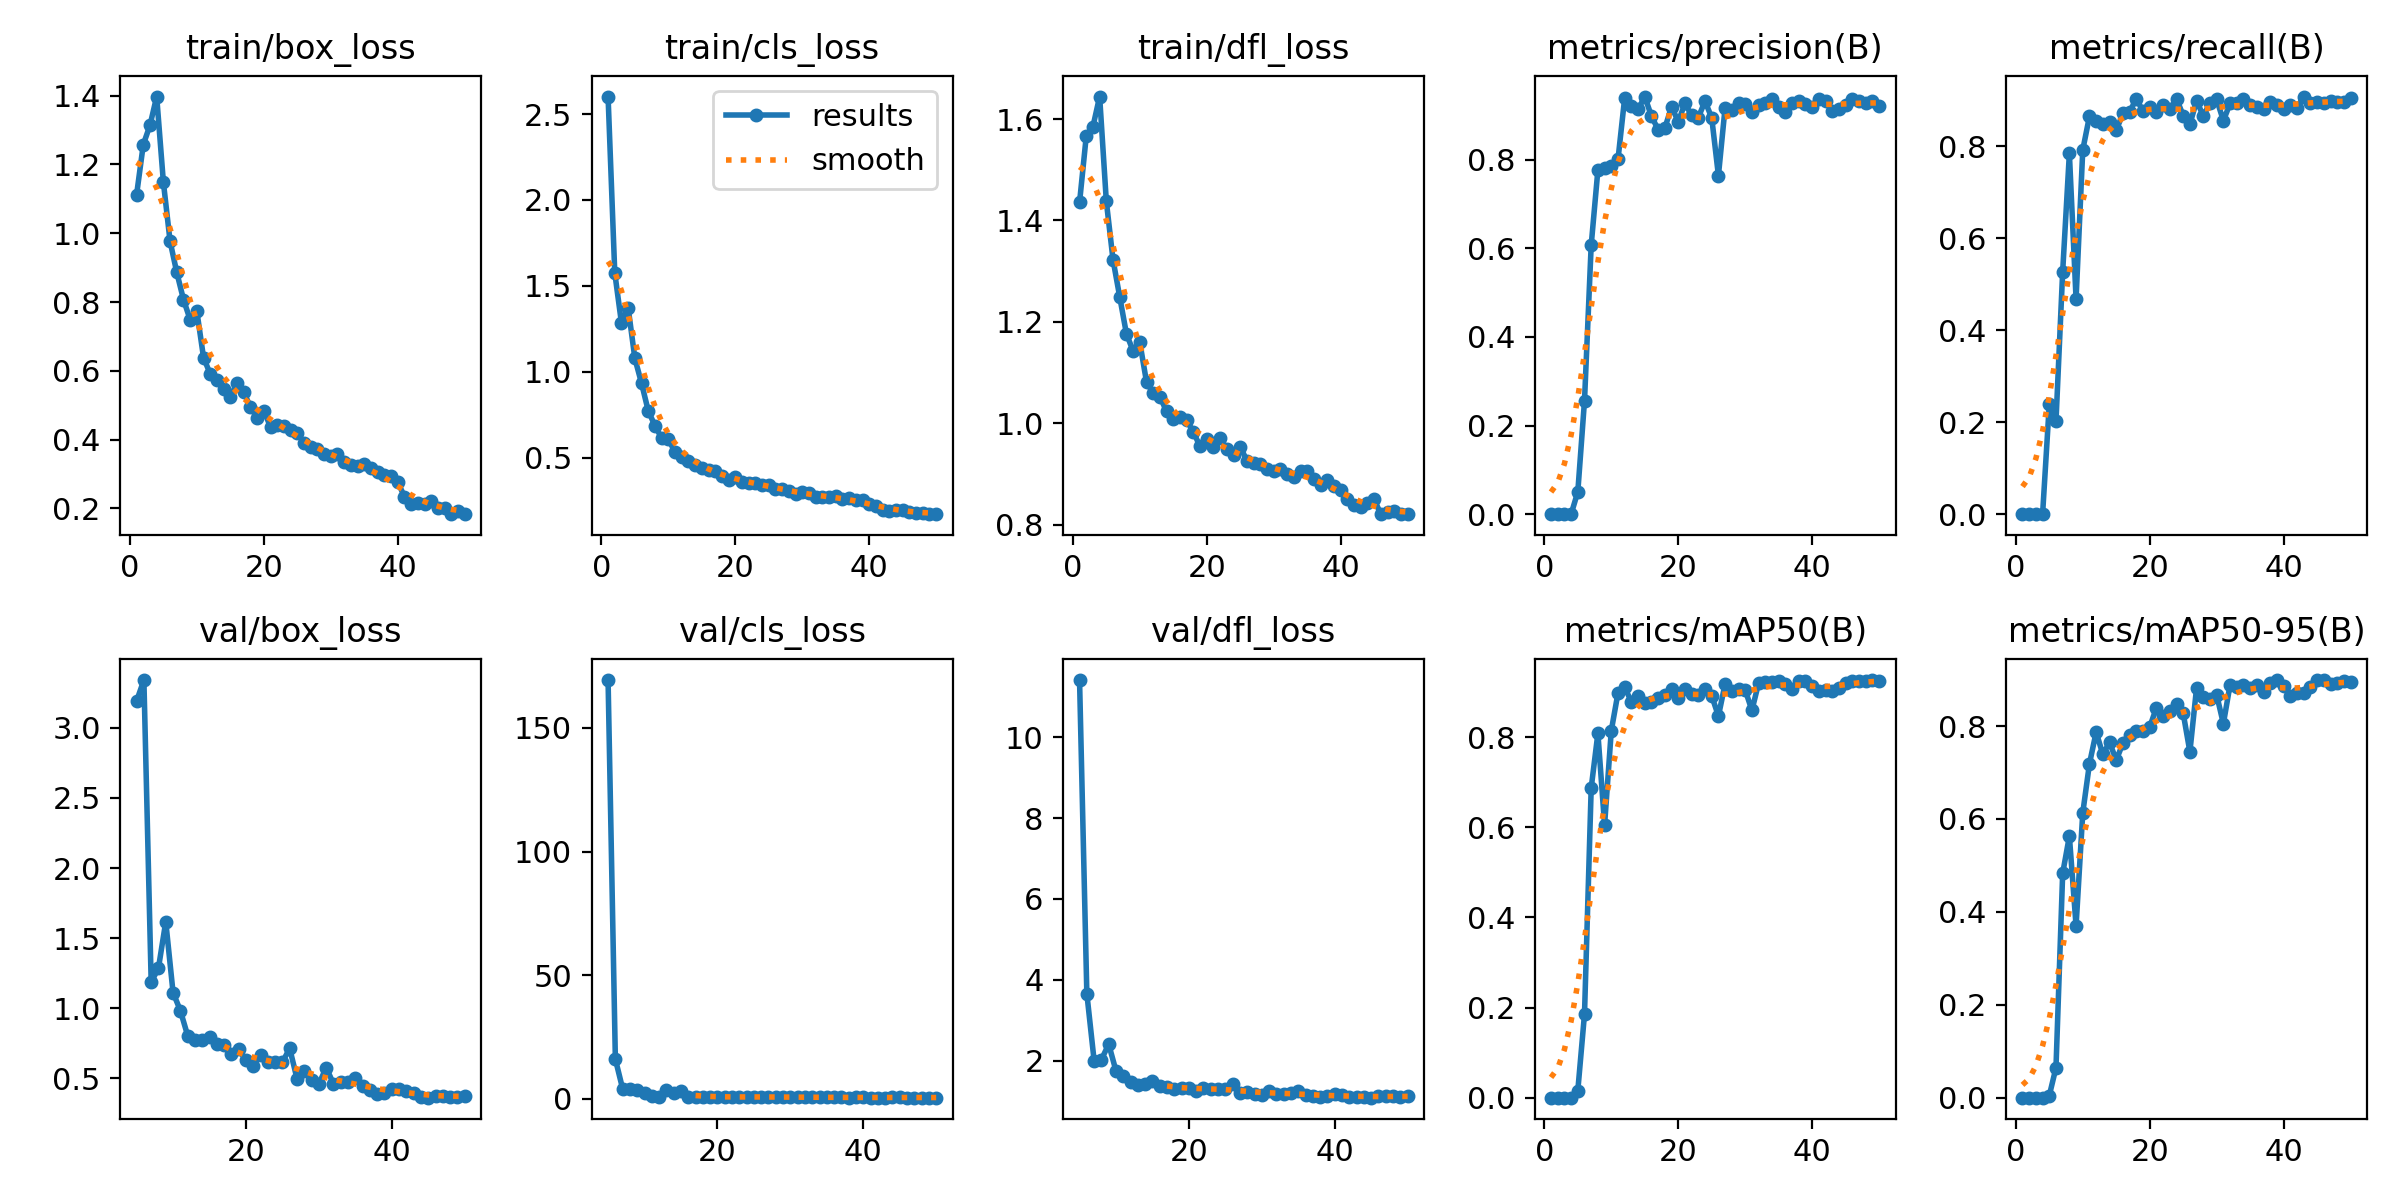

The data file committed next to this chart (first rows):
epoch, time, train/box_loss, train/cls_loss, train/dfl_loss, metrics/precision(B), metrics/recall(B), metrics/mAP50(B), metrics/mAP50-95(B), val/box_loss, val/cls_loss, val/dfl_loss, lr/pg0, lr/pg1, lr/pg2
1, 516.8, 1.112, 2.602, 1.436, 0, 0, 0, 0, nan, nan, nan, 0.00062, 0.00062, 0.00062
2, 872.4, 1.258, 1.576, 1.566, 0, 0, 0, 0, nan, nan, nan, 0.001235, 0.001235, 0.001235
3, 1274, 1.314, 1.284, 1.585, 0, 0, 0, 0, nan, nan, nan, 0.001825, 0.001825, 0.001825
4, 1769, 1.398, 1.372, 1.645, 0, 0, 0, 0, nan, nan, nan, 0.001881, 0.001881, 0.001881
5, 2155, 1.149, 1.077, 1.438, 0.05039, 0.2385, 0.01569, 0.00432, 3.191, 169.3, 11.42, 0.001842, 0.001842, 0.001842
6, 2539, 0.9767, 0.9324, 1.322, 0.256, 0.2018, 0.1854, 0.06456, 3.341, 16.07, 3.658, 0.001802, 0.001802, 0.001802
7, 2929, 0.8862, 0.7717, 1.249, 0.6073, 0.5275, 0.6872, 0.483, 1.186, 4.063, 1.995, 0.001762, 0.001762, 0.001762
8, 3312, 0.8075, 0.6856, 1.176, 0.7768, 0.7844, 0.8083, 0.5629, 1.288, 3.954, 2.026, 0.001723, 0.001723, 0.001723
9, 3689, 0.7486, 0.6135, 1.142, 0.7804, 0.4679, 0.6052, 0.3698, 1.617, 3.601, 2.406, 0.001683, 0.001683, 0.001683
10, 4072, 0.7731, 0.606, 1.159, 0.786, 0.7921, 0.8143, 0.613, 1.112, 2.468, 1.743, 0.001644, 0.001644, 0.001644
11, 4456, 0.6385, 0.5319, 1.081, 0.8005, 0.8654, 0.8978, 0.7188, 0.984, 1.262, 1.619, 0.001604, 0.001604, 0.001604
12, 4839, 0.5909, 0.503, 1.059, 0.9395, 0.855, 0.9102, 0.7869, 0.806, 0.9308, 1.461, 0.001564, 0.001564, 0.001564
13, 5223, 0.5739, 0.4778, 1.052, 0.9204, 0.8486, 0.8787, 0.7391, 0.7742, 3.548, 1.4, 0.001525, 0.001525, 0.001525
14, 5593, 0.5482, 0.4584, 1.023, 0.9134, 0.8532, 0.8917, 0.7649, 0.7716, 2.358, 1.413, 0.001485, 0.001485, 0.001485
15, 5976, 0.5255, 0.4361, 1.009, 0.9426, 0.8349, 0.8766, 0.7267, 0.7959, 3.16, 1.496, 0.001446, 0.001446, 0.001446
16, 6371, 0.564, 0.4274, 1.013, 0.8982, 0.8716, 0.8788, 0.7631, 0.748, 0.807, 1.365, 0.001406, 0.001406, 0.001406
17, 6747, 0.5381, 0.4211, 1.007, 0.868, 0.875, 0.8868, 0.7797, 0.7356, 0.8096, 1.342, 0.001366, 0.001366, 0.001366
18, 7139, 0.4954, 0.3906, 0.9825, 0.8715, 0.9037, 0.8924, 0.7892, 0.6761, 0.7944, 1.295, 0.001327, 0.001327, 0.001327
19, 7536, 0.4639, 0.3665, 0.9542, 0.9197, 0.8761, 0.9072, 0.7892, 0.707, 0.663, 1.319, 0.001287, 0.001287, 0.001287
20, 7916, 0.4847, 0.3852, 0.9695, 0.886, 0.8853, 0.8872, 0.7978, 0.6291, 0.7921, 1.313, 0.001248, 0.001248, 0.001248
21, 8304, 0.4368, 0.3562, 0.9526, 0.9271, 0.8748, 0.9058, 0.8394, 0.587, 0.684, 1.252, 0.001208, 0.001208, 0.001208
22, 8677, 0.4425, 0.3489, 0.9706, 0.9001, 0.8899, 0.8965, 0.8209, 0.6641, 0.787, 1.326, 0.001168, 0.001168, 0.001168
23, 9076, 0.439, 0.3544, 0.9485, 0.8953, 0.8807, 0.8931, 0.8325, 0.6146, 0.8178, 1.299, 0.001129, 0.001129, 0.001129
24, 9465, 0.4267, 0.3416, 0.9374, 0.9323, 0.9037, 0.9061, 0.8474, 0.6193, 0.7822, 1.305, 0.001089, 0.001089, 0.001089
25, 9834, 0.4208, 0.3395, 0.9534, 0.8946, 0.867, 0.8916, 0.8274, 0.6165, 0.8297, 1.294, 0.00105, 0.00105, 0.00105
26, 10230, 0.3905, 0.3169, 0.9258, 0.7643, 0.848, 0.8466, 0.7446, 0.714, 0.9425, 1.409, 0.00101, 0.00101, 0.00101
27, 10621, 0.3797, 0.3172, 0.9215, 0.9179, 0.8991, 0.9181, 0.8825, 0.4982, 0.7271, 1.188, 0.0009704, 0.0009704, 0.0009704
28, 11027, 0.3726, 0.3067, 0.9203, 0.913, 0.866, 0.9032, 0.8625, 0.55, 0.7838, 1.23, 0.0009308, 0.0009308, 0.0009308
29, 11689, 0.3573, 0.287, 0.9094, 0.9286, 0.8944, 0.9066, 0.8585, 0.4873, 0.6753, 1.166, 0.0008912, 0.0008912, 0.0008912
30, 12118, 0.3533, 0.2978, 0.9057, 0.9248, 0.902, 0.9046, 0.8671, 0.4606, 0.6506, 1.158, 0.0008516, 0.0008516, 0.0008516
31, 12515, 0.3576, 0.2917, 0.909, 0.9076, 0.8558, 0.8594, 0.805, 0.577, 0.9154, 1.26, 0.000812, 0.000812, 0.000812
32, 12925, 0.336, 0.2702, 0.8995, 0.9241, 0.8932, 0.9196, 0.8889, 0.4622, 0.6722, 1.171, 0.0007724, 0.0007724, 0.0007724
33, 13338, 0.3251, 0.2726, 0.8944, 0.9285, 0.894, 0.9232, 0.8833, 0.4761, 0.6203, 1.177, 0.0007328, 0.0007328, 0.0007328
34, 13759, 0.3238, 0.268, 0.9055, 0.9378, 0.9037, 0.9223, 0.8884, 0.4737, 0.5887, 1.204, 0.0006932, 0.0006932, 0.0006932
35, 14165, 0.3287, 0.2756, 0.9057, 0.9182, 0.8899, 0.9242, 0.8819, 0.4999, 0.6675, 1.241, 0.0006536, 0.0006536, 0.0006536
36, 14566, 0.318, 0.2591, 0.8904, 0.9078, 0.8853, 0.9186, 0.8887, 0.4482, 0.6669, 1.157, 0.000614, 0.000614, 0.000614
37, 14958, 0.3065, 0.2653, 0.8779, 0.9275, 0.8803, 0.9058, 0.8735, 0.4158, 0.6349, 1.115, 0.0005744, 0.0005744, 0.0005744
38, 15349, 0.2982, 0.2499, 0.887, 0.9331, 0.8962, 0.9238, 0.8936, 0.3891, 0.5317, 1.097, 0.0005348, 0.0005348, 0.0005348
39, 15718, 0.2958, 0.2507, 0.8758, 0.9262, 0.8899, 0.9234, 0.899, 0.3953, 0.5844, 1.113, 0.0004952, 0.0004952, 0.0004952
40, 16091, 0.2772, 0.2302, 0.8685, 0.9189, 0.8807, 0.9137, 0.8854, 0.427, 0.6751, 1.181, 0.0004556, 0.0004556, 0.0004556
41, 16615, 0.2342, 0.2201, 0.8506, 0.9362, 0.8899, 0.9026, 0.8645, 0.4278, 0.5676, 1.155, 0.000416, 0.000416, 0.000416
42, 17002, 0.2143, 0.1965, 0.8379, 0.9323, 0.8843, 0.9046, 0.8703, 0.4134, 0.5037, 1.111, 0.0003764, 0.0003764, 0.0003764
43, 17390, 0.2147, 0.1913, 0.8341, 0.9103, 0.9083, 0.9016, 0.8705, 0.393, 0.5008, 1.098, 0.0003368, 0.0003368, 0.0003368
44, 17772, 0.212, 0.1931, 0.8433, 0.9136, 0.8945, 0.9096, 0.8831, 0.3654, 0.6073, 1.102, 0.0002972, 0.0002972, 0.0002972
45, 18143, 0.2221, 0.1927, 0.8496, 0.9242, 0.8954, 0.9209, 0.899, 0.3627, 0.6617, 1.083, 0.0002576, 0.0002576, 0.0002576
46, 18655, 0.2014, 0.1853, 0.8205, 0.9375, 0.8943, 0.9248, 0.8981, 0.3752, 0.5517, 1.115, 0.000218, 0.000218, 0.000218
47, 19186, 0.2026, 0.1781, 0.8244, 0.9333, 0.8981, 0.924, 0.8911, 0.3768, 0.5647, 1.114, 0.0001784, 0.0001784, 0.0001784
48, 19589, 0.1834, 0.1751, 0.8258, 0.9287, 0.8958, 0.9244, 0.8925, 0.3708, 0.5618, 1.119, 0.0001388, 0.0001388, 0.0001388
49, 20037, 0.1919, 0.1713, 0.8216, 0.9331, 0.8955, 0.9266, 0.8974, 0.3655, 0.5405, 1.111, 9.92e-05, 9.92e-05, 9.92e-05
50, 20469, 0.184, 0.1701, 0.8208, 0.9206, 0.9044, 0.9235, 0.8952, 0.3754, 0.544, 1.122, 5.96e-05, 5.96e-05, 5.96e-05
